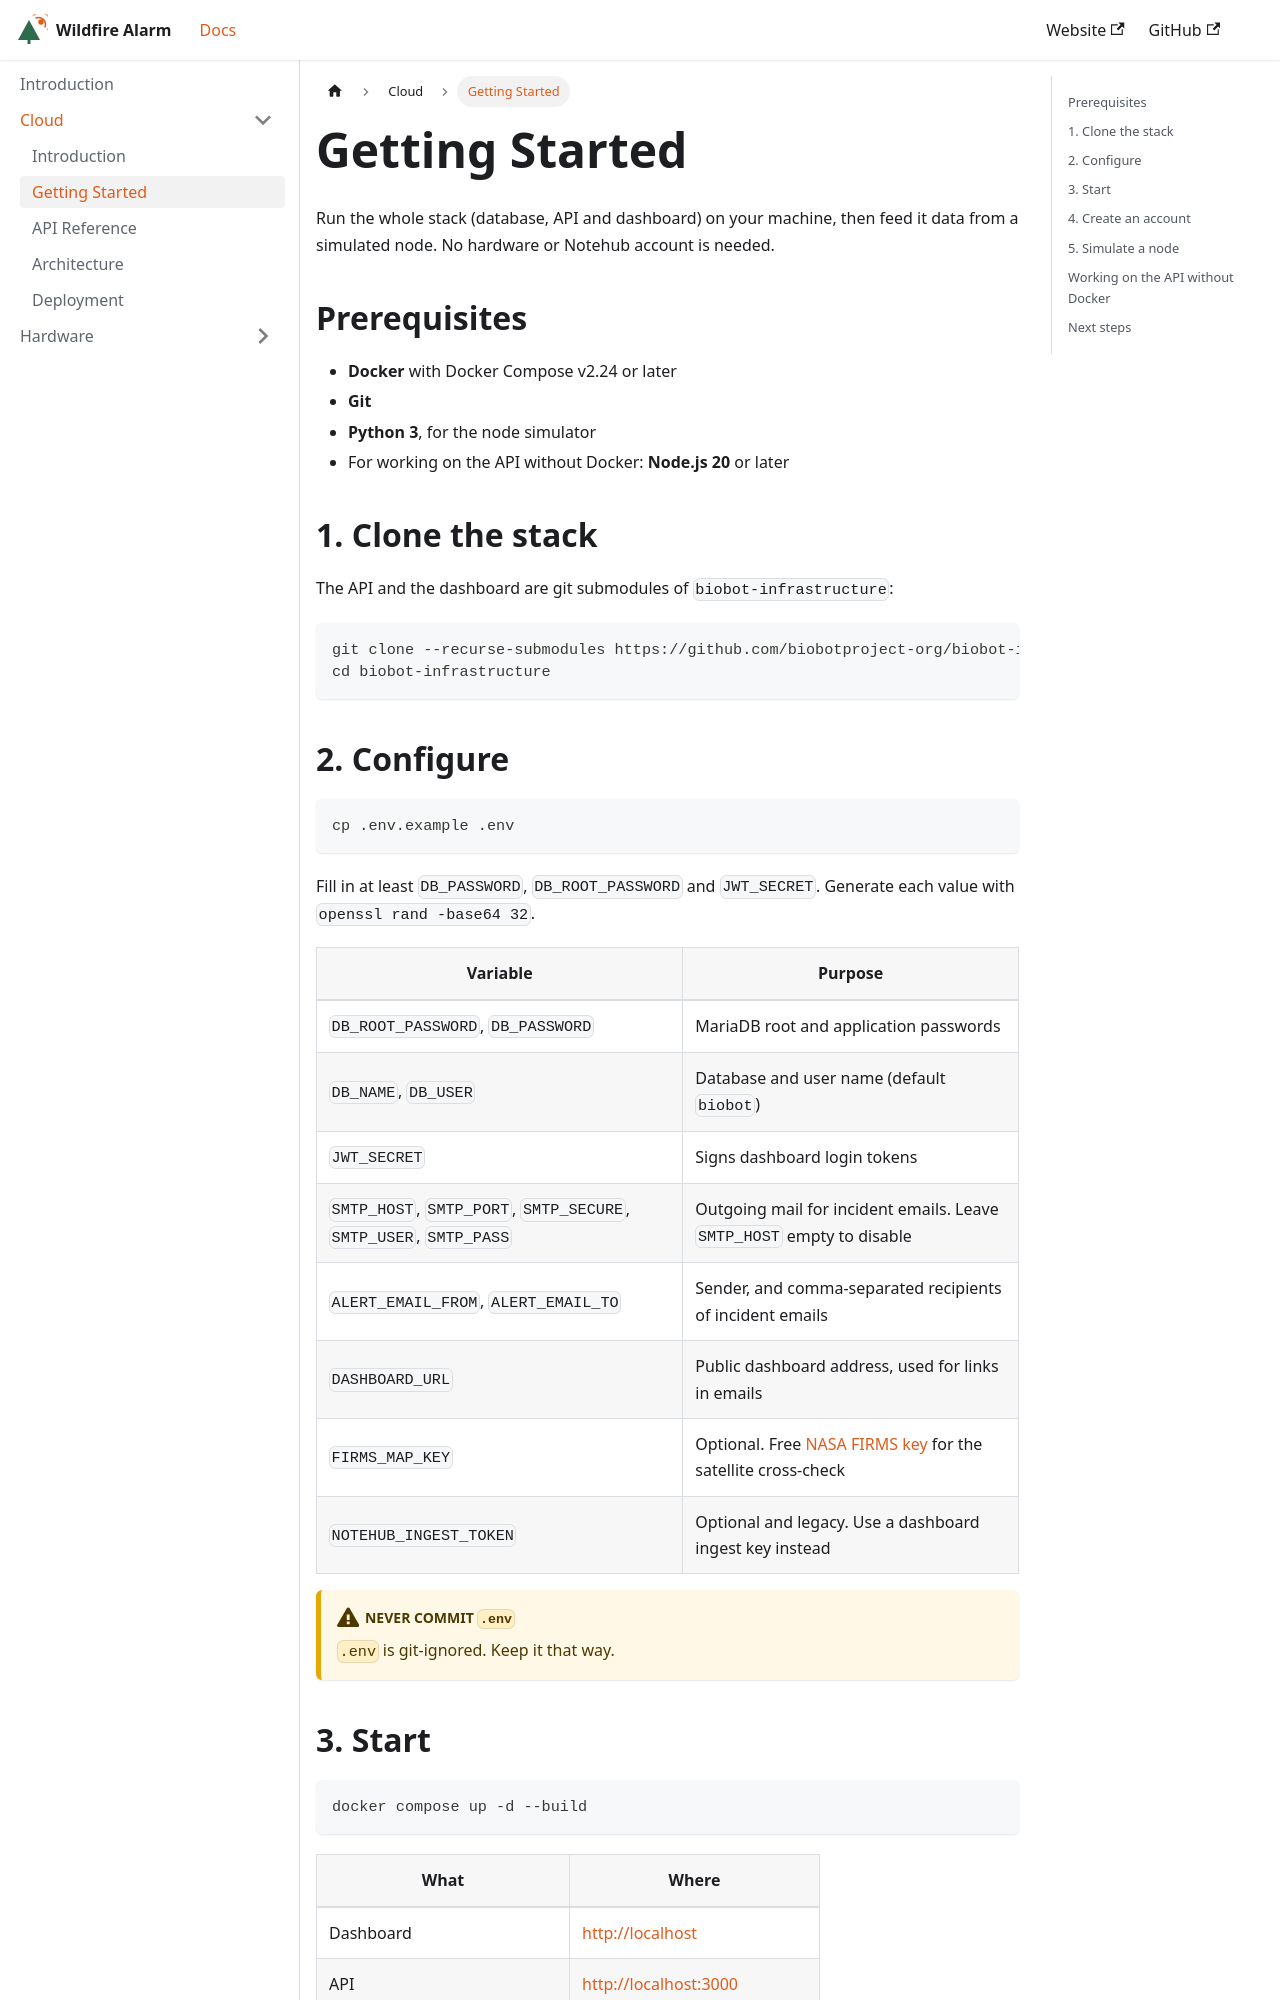

repository: biobotproject-org/biobotproject-org.github.io · page: docs/cloud/getting-started.html · generator: docusaurus

---
id: getting-started
title: Getting Started
sidebar_label: Getting Started
sidebar_position: 2
---

# Getting Started

Run the whole stack (database, API and dashboard) on your machine, then feed it data from a simulated node. No hardware or Notehub account is needed.

## Prerequisites

- **Docker** with Docker Compose v2.24 or later
- **Git**
- **Python 3**, for the node simulator
- For working on the API without Docker: **Node.js 20** or later

## 1. Clone the stack

The API and the dashboard are git submodules of `biobot-infrastructure`:

```bash
git clone --recurse-submodules https://github.com/biobotproject-org/biobot-infrastructure.git
cd biobot-infrastructure
```

## 2. Configure

```bash
cp .env.example .env
```

Fill in at least `DB_PASSWORD`, `DB_ROOT_PASSWORD` and `JWT_SECRET`. Generate each value with `openssl rand -base64 32`.

| Variable | Purpose |
|---|---|
| `DB_ROOT_PASSWORD`, `DB_PASSWORD` | MariaDB root and application passwords |
| `DB_NAME`, `DB_USER` | Database and user name (default `biobot`) |
| `JWT_SECRET` | Signs dashboard login tokens |
| `SMTP_HOST`, `SMTP_PORT`, `SMTP_SECURE`, `SMTP_USER`, `SMTP_PASS` | Outgoing mail for incident emails. Leave `SMTP_HOST` empty to disable |
| `ALERT_EMAIL_FROM`, `ALERT_EMAIL_TO` | Sender, and comma-separated recipients of incident emails |
| `DASHBOARD_URL` | Public dashboard address, used for links in emails |
| `FIRMS_MAP_KEY` | Optional. Free [NASA FIRMS key](https://firms.modaps.eosdis.nasa.gov/api/map_key/) for the satellite cross-check |
| `NOTEHUB_INGEST_TOKEN` | Optional and legacy. Use a dashboard ingest key instead |

:::warning Never commit `.env`
`.env` is git-ignored. Keep it that way.
:::
